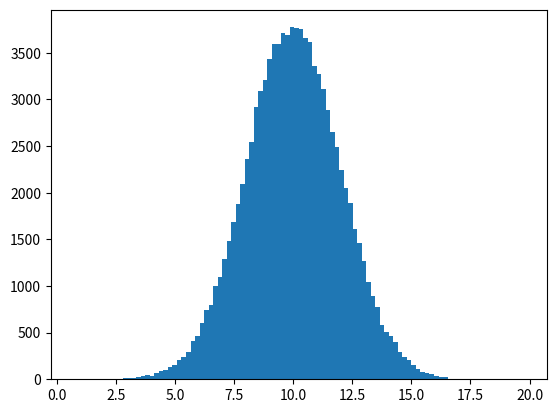

Source code (Python):
import numpy as np
import matplotlib.pyplot as plt
A = np.random.normal(10.0,2.0,100000)
plt.hist(A,100)
plt.show()